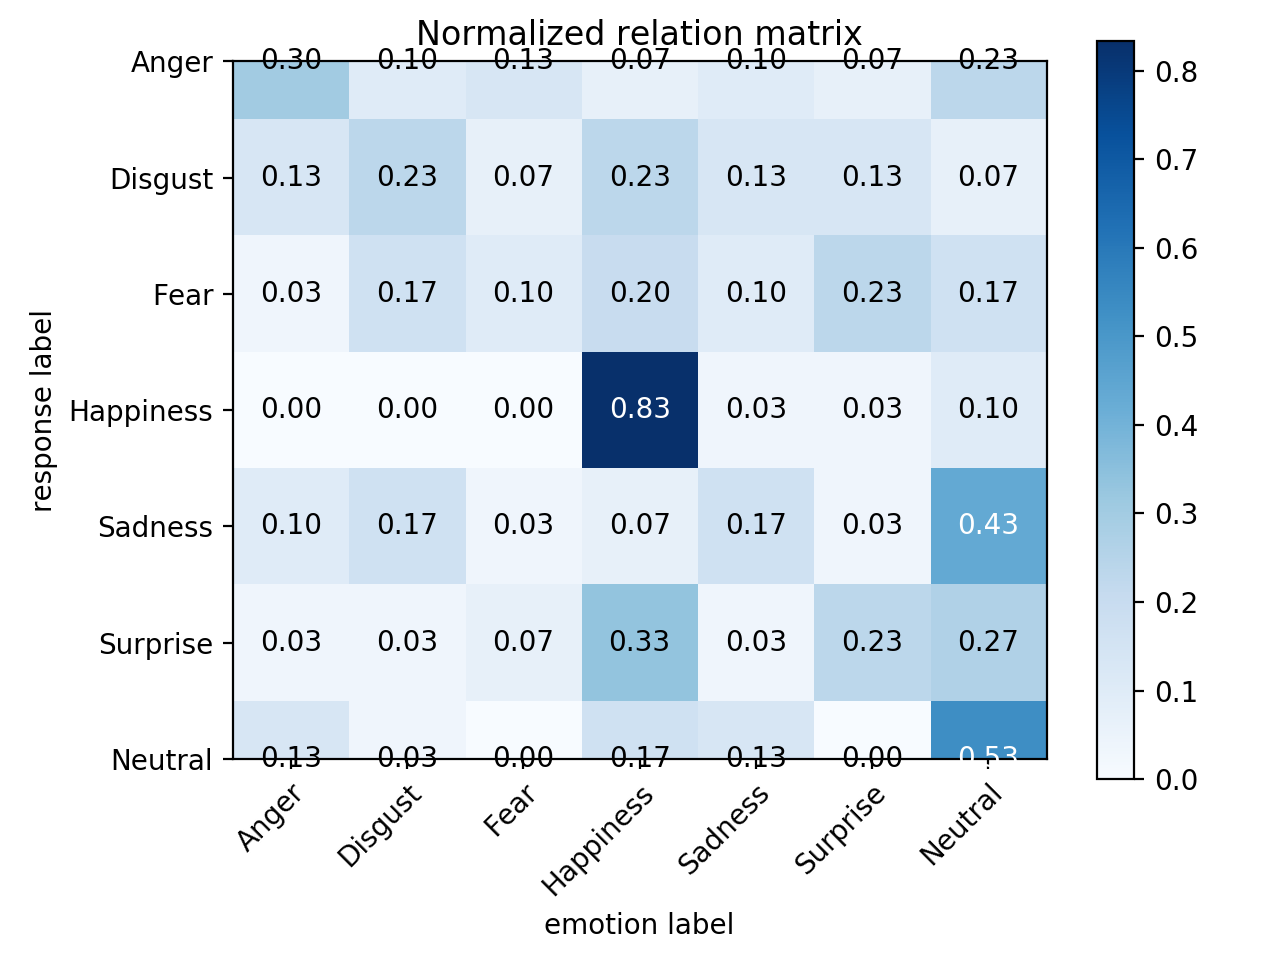

Values plotted in this chart, from the file beside it:
0, 1, 2, 3, 4, 5, 6
0.3, 0.1, 0.1333, 0.06667, 0.1, 0.06667, 0.2333
0.1333, 0.2333, 0.06667, 0.2333, 0.1333, 0.1333, 0.06667
0.03333, 0.1667, 0.1, 0.2, 0.1, 0.2333, 0.1667
0.0, 0.0, 0.0, 0.8333, 0.03333, 0.03333, 0.1
0.1, 0.1667, 0.03333, 0.06667, 0.1667, 0.03333, 0.4333
0.03333, 0.03333, 0.06667, 0.3333, 0.03333, 0.2333, 0.2667
0.1333, 0.03333, 0.0, 0.1667, 0.1333, 0.0, 0.5333
